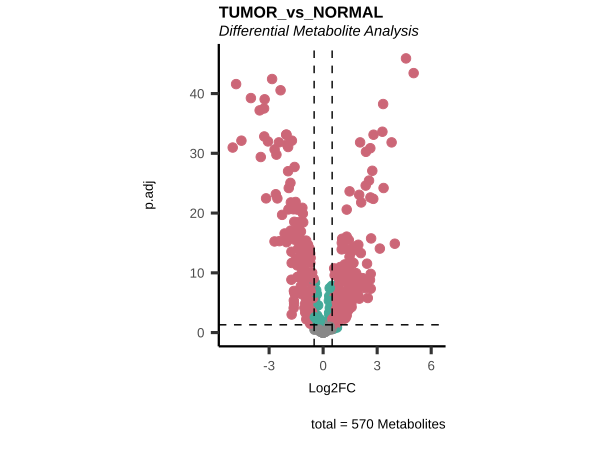

The file beside this chart, header and first rows:
Metabolite, Log2FC, AveExpr, t.val, p.val, p.adj, B, log2(DIAG-16096), log2(DIAG-16097), log2(DIAG-16102), log2(DIAG-16103), log2(DIAG-16124), log2(DIAG-16125), log2(DIAG-16142), log2(DIAG-16143), log2(DIAG-16146), log2(DIAG-16147), log2(DIAG-16160), log2(DIAG-16161), log2(DIAG-16168), log2(DIAG-16169), log2(DIAG-16170), log2(DIAG-16171), log2(DIAG-16172)
1,2-propanediol, -0.2083, 0.1183, -1.622, 0.1067, 0.1331, -6.249, 0.3378, 0.1956, 1.719, 2.217, 0.9373, -0.007394, -0.3081, -2.234, 0.2566, -0.5664, -0.3779, -0.8543, -0.06665, -0.1999, -0.3121, -0.2045, -0.2737
1-arachidonoylglycerophosphoethanolamine…, -1.127, -0.05818, -11.06, 1.1806194775714628e-21, 1.2235510949376978e-20, 38.38, 0.2437, 0.5054, -1.26, -0.8159, -0.6335, 1.355, 0.02053, 0.4904, 0.7391, 0.6853, -0.2296, 0.5459, -0.6718, 0.7107, -0.4746, 0.423, 0.408
4-hydroxyphenylacetate, -1.416, -0.8823, -11.31, 2.447856410942987e-22, 2.628894118525538e-21, 39.94, -1.809, -1.809, -1.233, -1.809, -1.809, 0.2682, -1.809, 0.9934, -1.809, -1.809, -1.809, -0.07478, -1.809, 0.2947, -0.4766, 1.176, -1.809
4-methyl-2-oxopentanoate, -0.1442, -0.7546, -0.7338, 0.4641, 0.5157, -7.289, -0.278, -2.033, -2.033, -0.3015, -1.341, -0.04965, -2.033, -2.033, -0.5007, 0.1905, -2.033, -0.2072, -0.01771, 0.0175, 0.347, -0.4754, -0.03308
5,6-dihydrouracil, 2.015, -0.4928, 6.649, 4.077881828682758e-10, 1.5393328757279286e-9, 12.1, 0.8481, 1.944, 0.04758, -1.629, -1.307, -4.175, 2.257, -1.376, 3.158, 0.7094, 1.384, 1.245, -0.4003, -1.63, 2.52, -1.671, 0.2316
5-aminovalerate, 1.037, -0.8407, 6.551, 6.888687408798321e-10, 2.4851593816550907e-9, 11.58, 0.06454, -1.77, 1.945, -0.6647, -0.02586, 0, -0.2001, -1.77, -1.77, -0.7638, -0.1331, -1.77, 0.3791, 0.1293, 0.9227, -1.36, 0.9965
5-HETE, -2.034, -0.844, -9.253, 1.0718550473404292e-16, 7.450699719317618e-16, 27.05, -2.989, -0.4287, -0.456, 0, -2.989, 1.46, -2.989, 1.235, -1.513, 0.3032, -0.8013, -2.989, -0.8194, 1.716, 0.6244, 0.5562, 0.6325
5-methyltetrahydrofolate (5MeTHF), -1.648, -1.488, -11.58, 4.1821605311617344e-23, 4.96631563075456e-22, 41.7, -2.428, -2.369, -2.428, -2.428, -2.428, 0.3697, -2.428, -2.428, -2.428, -0.3536, -2.428, -1.608, -1.876, 0.4343, -2.428, -1.281, -2.428
5-methylthioadenosine (MTA), 0.8841, 0.0878, 4.99, 1.5123105491195207e-6, 3.621920222681205e-6, 4.078, 2.056, 0.0553, -1.052, -2.256, 0.5839, -0.6829, 2.378, 0.3537, 1.954, 0.33, 0.8026, 1.067, 2.169, -0.2247, -1.494, 0.274, 1.605
5-methyluridine (ribothymidine), -0.1583, -0.7178, -2.734, 0.006927, 0.01053, -3.89, -0.8083, -0.8083, -0.8083, -0.8083, -0.8083, -0.8083, -0.8083, -0.8083, -0.8083, -0.8083, -0.8083, -0.8083, -0.8083, -0.8083, -0.8083, -0.8083, -0.8083
5-oxoETE, -1.739, -0.5936, -9.915, 1.7367711037020693e-18, 1.523014660169507e-17, 31.14, -0.7293, -1.092, -0.337, 0.01812, -0.4709, 0.8707, -2.341, 1.362, -0.4328, 0.4996, -2.341, -1.156, -2.341, 0.6617, -0.4855, 0.4504, -0.08348
5-oxoproline, -0.7421, -0.208, -6.577, 5.978332903531737e-10, 2.1843908685981345e-9, 11.72, -0.6131, 0.046, 1.459, 1.906, -0.4712, 1.122, -0.4345, -0.1887, -1.53, -0.6315, -0.7714, -0.4418, -0.7901, 0.5304, -0.5669, 0.5942, -1.165
1-arachidonoylglycerophosphoinositol*, -0.8403, -0.1551, -8.398, 1.9351752153977594e-14, 1.0709222065793426e-13, 21.91, -0.1763, -0.02799, -0.7584, -1.882, -0.3302, 0.4608, -0.1926, 0.08755, -0.05819, 0.5892, -0.02219, 0.3433, -0.2094, 0.9899, -0.2651, 0.8194, 0.1882
6-keto prostaglandin F1alpha, -0.3208, -1.165, -1.909, 0.05798, 0.07651, -5.75, -0.05303, -1.701, -1.29, -1.701, -1.701, 0.04577, -1.701, -1.701, 3.027, -1.701, -1.701, -1.701, -1.701, -0.4065, -1.701, -1.701, -1.701
6-phosphogluconate, 1.312, -0.0549, 7.075, 4.0056743940496035e-11, 1.71671759744983e-10, 14.38, 0.3266, -0.9227, 1.451, 0.5412, 0.3627, -0.3699, 0.6422, -2.388, 1.973, -0.7266, 4.647, -0.5601, 1.662, -0.8603, 2.015, -1.049, 0.1979
6'-sialyllactose, 0.8564, 0.1071, 3.227, 0.001508, 0.002499, -2.493, 1.742, -0.5113, 0.8604, -2.204, -0.9027, -0.7653, 3.098, -0.8806, 0.04605, -2.712, 1.807, 0.8641, 4.695, 1.848, 0.009442, -0.7943, 3.247
7-alpha-hydroxy-3-oxo-4-cholestenoate (7…, 1.645, 0.03342, 8.885, 1.023784460836745e-15, 6.412715853592798e-15, 24.82, 1.874, 0.572, 0.7804, 1.263, -0.152, -0.5537, 0.05127, -2.395, 0.47, -0.6181, 0.1893, 0.2713, 0.1601, -0.2332, 3.203, 0.2071, 1.213
7-alpha-hydroxycholesterol, 0.7048, -2.465, 2.31, 0.0221, 0.03141, -4.923, 2.878, -3.693, -3.693, 1.486, -3.693, -3.693, -3.693, -3.693, -0.1893, -3.693, -3.693, -3.693, -3.693, -3.693, 2.466, -3.693, 0.2176
7-beta-hydroxycholesterol, 0.8398, -1.267, 3.253, 0.001381, 0.002296, -2.412, 1.924, -2.868, -2.868, 1.407, -2.868, 0.3502, -2.868, -2.868, -0.2922, 0.8508, 0, -2.868, -0.3555, -1.073, 1.324, -0.4481, 0.5214
acetylcarnitine, 1.47, 0.2524, 12.45, 1.5476106867588367e-25, 2.321416030138255e-24, 47.27, 0.5618, -1.144, 0.7141, -8.471106403059046e-4, 0.6286, -1.506, -0.09257, -0.6868, 0.9597, -0.1493, 1.392, -0.01269, 1.556, -0.3923, 0.01632, -0.1792, 1.149
Ac-Ser-Asp-Lys-Pro-OH, 0.65, -0.2018, 3.615, 3.9750558160713434e-4, 7.036589488076602e-4, -1.248, 0.9566, 1.153, 1.049, -0.7227, -0.05849, -0.752, 2.429, 0.5633, 0.9919, -0.5939, 1.251, 1.502, 0.3001, -0.9612, 0.5436, -0.497, 0.9421
adenine, 0.5923, 0.0516, 2.462, 0.01482, 0.02155, -4.571, 2.403, -0.1925, -0.9545, -2.384, 0.4426, -0.6238, 2.285, 0.5638, 1.963, 0.6563, 0.5238, 0.6206, 2.002, -0.2378, -1.581, -0.1815, 1.694
adenosine, -0.6571, -0.3157, -3.813, 1.9327366148743196e-4, 3.55405816867577e-4, -0.5678, -0.6232, -0.1419, 1.593, 0.7007, 0.6248, 0.9081, -0.5859, 0.1664, 1.731, 0.04465, 0.1437, 0.01876, 1.236, 1.14, -0.9211, -0.1306, -0.7903
1-arachidonylglycerol, -0.2519, -1.265, -1.964, 0.05121, 0.06851, -5.646, 0.2841, -1.708, -1.708, -1.708, -1.391, 0.2996, 0.3377, -1.708, -1.708, 0.08806, -0.1988, -1.708, -1.708, 0.3863, -1.708, 0, -1.708
adenosine 2'-monophosphate (2'-AMP), -0.7157, -0.1052, -5.79, 3.444722867544607e-8, 1.067115236141536e-7, 7.753, 0.03599, -0.3308, -1.424, -2.84, -0.3174, 0.2242, 0.1835, -0.2018, -0.4505, 0.2952, 0.1012, -0.09556, -0.8364, 0.5023, -0.8665, 0.6798, -0.8263
adenosine 3'-monophosphate (3'-AMP), -1.011, -0.03823, -7.36, 8.11543070945781e-12, 3.7006364035127606e-11, 15.95, -0.08698, 1.172, -0.6292, -1.528, 0.1284, 0.6462, 0.009574, -0.3416, -0.7677, 0.008428, -0.6849, 1.12, -1.738, 0.4244, -0.2906, 0.4345, -1.246
adenosine 5'-monophosphate (AMP), 0.5089, -0.1414, 2.531, 0.01232, 0.01802, -4.407, -0.01247, 0.01236, 2.102, 1.509, 1.44, -1.005, 0.7364, -0.01545, 1.775, -0.01279, 1.904, 1.196, 2.067, 0.2362, 0.6878, 0.1771, -0.06767
adenylosuccinate, 0.06489, -1.049, 0.4308, 0.6672, 0.7095, -7.466, -0.7103, 0.7096, -1.871, -1.871, -1.871, -1.871, -1.871, -1.871, -1.871, 0.4902, 0.7257, 0.8844, 1.42, -0.3611, -1.489, 0.0286, -0.5776
adipate, -1.169, -0.6539, -5.999, 1.2104473092257678e-8, 3.9881789957149575e-8, 8.774, 0.8837, 1.79, -2.105, -1.95, -2.105, -0.5605, -0.6872, -0.01227, -0.4274, 0.8577, -0.9232, 0, -1.21, -1.042, -0.548, 0.3207, 0
adrenate (22:4n6), 0.2507, -0.07573, 2.42, 0.01661, 0.02397, -4.672, 0.9052, -0.02222, -0.03349, 0.4356, 1.043, 0.8221, 0.6814, 0.3788, 0.167, 0.355, 0.2564, 0.2556, 0.2769, 0.9534, 1.022, 0.3523, 0.4628
agmatine, 0.5863, 0.01464, 3.203, 0.001631, 0.002679, -2.565, 0.5428, 1.185, -0.2256, -0.5838, -0.2712, -0.1495, 1.322, 0.09202, 0.5599, 0.9901, 0.9193, 0.04627, 1.371, 0.08172, -0.6138, -0.1308, 0.5418
alanine, -0.3881, -0.01367, -2.856, 0.004836, 0.007471, -3.564, -0.154, -0.3702, -0.2501, -0.6613, -0.4698, 0.4966, -1.366, -0.05389, -0.0847, 0.3852, 0.2782, -0.2162, 0.7615, 0.3364, -0.1632, 0.2418, 0.2799
alanylalanine, 0.07277, -0.2722, 0.404, 0.6868, 0.7249, -7.477, 1.403, 0.7308, -0.3576, -0.5487, -0.9518, 0.2367, 1.028, 0.4542, 1.669, 0.5647, 0.2563, 1.211, 0.3895, 0.6383, 0.1081, 0.3194, 0.3449
alanylglutamate, 1.499, -0.8909, 4.585, 8.90467498697206e-6, 1.9009980309266194e-5, 2.369, 2.118, 0.7907, -0.4355, -4.502, 0.1766, -0.7863, 1.396, -0.4926, 2.087, 0.7424, 0.4333, 1.133, 0.7259, -1.055, 0.5981, -4.502, 0.6711
1-docosahexaenoylglycerophosphocholine*, -0.6651, -0.6509, -3.704, 2.887777447119496e-4, 5.17620485804438e-4, -0.9468, -2.033, -0.5839, -2.033, -0.02058, -2.033, 1.241, 2.151, -0.8774, -0.2313, 0.3004, -0.07964, 0.5078, -2.033, 1.19, -2.033, 1.417, -2.033
alanylglycine, 0.3262, 0.08427, 2.013, 0.04578, 0.06184, -5.551, 1.553, 1.064, 0.2206, -0.5949, 0.2163, 0.78, 1.292, 0, 2.315, 0.1494, 0.5202, 1.545, -0.1808, -0.0454, 1.735, -0.4359, 0.2223
alanylisoleucine, 0.4438, -0.1151, 1.813, 0.07161, 0.09276, -5.926, 2.313, 1.005, -0.6135, -3.616, -0.5465, -0.1995, 1.359, 0.814, 2.783, 0.348, 0.2028, 1.362, 0.2058, 0.3234, 0.7551, -0.438, 0.7539
alanylleucine, 1.598, 0.5288, 6.188, 4.612275091344715e-9, 1.5556194095067973e-8, 9.718, 3.892, 1.577, -0.3876, -0.972, 1.874, -0.1439, 3.309, 1.113, 4.364, 0.2268, 2.682, 2.892, 1.738, -0.08538, 2.395, 0.2971, 3.381
alanylmethionine, 0.9048, -0.537, 2.867, 0.004678, 0.007246, -3.534, 2.709, 0.1999, -0.4831, -3.769, 0.2726, -0.7086, 1.514, -0.5979, 2.721, 0.2199, 0.852, 0.9222, 1.077, -0.06023, 0.8153, -0.2339, 2.034
alanylphenylalanine, 1.767, -0.2708, 5.471, 1.6227397793627113e-7, 4.4045794011273596e-7, 6.244, 3.879, 1.029, -1.535, -3.928, 1.207, -1.017, 2.372, 0.5453, 4.067, 0.03561, 1.445, 1.82, 1.923, -0.04912, 0.9331, -0.548, 2.717
alanylthreonine, 0.5944, -1.311, 2.204, 0.02891, 0.04049, -5.157, 2.258, 0.4397, -2.695, -2.695, -2.695, -2.695, 2.458, -0.5211, 2.579, -0.2562, -2.695, 1.195, -2.695, -2.695, -2.695, -2.695, 0
alanyltryptophan, 0.443, -0.6841, 1.628, 0.1055, 0.1321, -6.24, 2.913, 1.438, 2.568, -3.313, -0.8942, -0.3397, 0.008732, 0.444, 1.949, 1.206, -0.3052, 0.4307, -0.2526, 0.03431, 0.7922, -0.4076, 0.858
alanyltyrosine, 1.101, -0.2177, 4.028, 8.552971786387266e-5, 1.6196657535683527e-4, 0.2052, 2.512, 0.2479, 0.218, -0.2515, 0.5164, -0.1488, 2.362, 0.07093, 2.917, 0.3395, 1.317, 1.041, 1.07, -0.0822, 1.461, -4.497, 1.752
alanylvaline, 0.2615, 0.0806, 1.159, 0.2483, 0.2906, -6.888, 2.425, 1.204, 0.4385, -2.356, 0.0303, -0.2407, 1.422, 0.736, 3.147, 0.2458, 0.4984, 1.561, 0.5337, 0.109, 0.4117, 0.02182, 0.9324
allo-threonine, -0.8373, -1.526, -3.271, 0.001304, 0.002174, -2.358, -3.213, 0.5731, -3.213, -3.213, -3.213, -0.09876, 0.06884, 0.4081, -3.213, 0.9804, -3.213, 0.007953, -0.2947, 0.5592, -3.213, -3.213, -1.149
1-heptadecanoylglycerophosphocholine, -1.374, -0.485, -6.883, 1.1472344751761677e-10, 4.670883220360111e-10, 13.34, -1.656, -0.4125, -1.366, 0.004956, -0.6659, 1.6, 0.8029, -0.7554, 0, 1.16, -1.878, 0.2148, -2.464, 3.252, -2.464, 1.571, -2.464
alpha-glutamylglutamate, 0.3179, -0.1789, 1.484, 0.1397, 0.1701, -6.461, 1.377, 0.5766, -0.6984, -2.647, -2.647, -0.3752, 1.751, -0.5007, 2.365, 0.0908, 1.53, 1.635, 1.501, 0.1159, 1.245, -0.08808, 0.1221
alpha-glutamyltryptophan, 0.6904, -2.183, 2.383, 0.01831, 0.02628, -4.758, 1.033, -0.08758, -3.546, -3.546, -3.546, -3.546, -0.07305, -3.546, 2.269, -3.546, -0.5975, 0.06953, -0.431, -3.546, -3.546, -3.546, -0.0348
alpha-glutamyltyrosine, 0.9446, -0.8542, 3.074, 0.00247, 0.003978, -2.949, 2.583, 1.732, -3.885, -3.885, 1.288, -1.279, 1.402, 0.07312, 2.693, -3.885, 0.3004, 1.104, 1.061, -3.885, 0.4506, -0.8796, 1.465
alpha-hydroxyisovalerate, 0.0928, -0.01782, 0.6387, 0.5239, 0.5709, -7.354, 0.759, 1.117, -0.2118, -0.1172, 0.01263, 0.1838, 1.052, 0.8971, 1.266, -0.7128, 0.3244, -0.4621, 0.629, 0.01328, 1.871, 2.137, -0.3366
alpha-tocopherol, 2.548, 0.4521, 13.11, 2.116701187579682e-27, 3.656120233092178e-26, 51.54, 3.221, -1.461, 2.477, -0.1998, 3.28, -0.448, 0.9612, -0.9208, 2.098, -0.04672, 2.379, -0.4605, 1.997, -0.7491, -2.031, -0.7785, 4.899
androsterone sulfate, -0.9919, -0.5936, -4.68, 5.919168560851366e-6, 1.3026741620406481e-5, 2.762, 1.033, 1.527, -2.561, -2.561, 1.422, 1.554, -2.561, 0.02821, -1.056, 1.889, -2.561, -0.7045, 0.2022, 2.377, 0.9636, 3.664, -0.1541
anserine, -1.006, -1.907, -6.564, 6.435324965261247e-10, 2.336391866368733e-9, 11.65, -2.465, -2.465, -2.465, -2.465, -2.465, -2.465, -2.465, -2.465, -2.465, -2.465, -2.465, -0.7373, -2.465, 0.3631, -2.465, -2.465, -2.465
arabitol, -1.792, -0.07378, -11.75, 1.3673113349592156e-23, 1.6667797539645233e-22, 42.81, -1.297, 0.952, -0.001282, -0.9435, -0.9312, 0.7451, -0.8814, 0.1946, -1.546, 1.401, -1.912, 0.4131, -1.1, 0.673, -0.7158, 0.516, -0.8426
arabonate, 0.004612, 0.0968, 0.03272, 0.9739, 0.9808, -7.558, -0.4201, 1.366, 0.9138, 0.2868, 0.6196, 0.3041, -1.414, -0.03273, 0.9541, 0.05219, 0.3048, 0.4712, 0.1386, 0.05335, -0.835, -0.3893, -0.6997
arachidate (20:0), 0.9811, -0.3336, 5.545, 1.1395582101029844e-7, 3.184059704699515e-7, 6.587, 0.8019, -2.074, -2.074, -0.5899, 0.9578, -2.074, -2.074, -2.074, -2.074, 0.1937, 0, -0.06808, 1.326, -0.236, 0.9235, -0.2022, 1.932
1-heptadecanoylglycerophosphoethanolamin…, -4.538, -2.116, -15.61, 2.168909922151477e-34, 7.667588988034673e-33, 67.55, -2.527, -2.563, -5.933, -5.933, -2.62, 1.941, -2.356, 0.9827, -0.9878, 0.232, -2.58, -0.5618, -5.933, 2.8, -2.483, 2.913, -2.452
arachidonate (20:4n6), -1.587, 0.07513, -13.93, 1.017945320908989e-29, 1.934096109727079e-28, 56.85, -0.1629, -0.7386, -0.6293, -0.01349, 0.1679, 1.559, -0.5002, 1.093, 0.2507, 1.216, -0.7057, 0.02483, -0.9054, 1.941, -0.04095, 1.672, 0.1174
arginine, -0.43, 0.03232, -4.327, 2.603557638716222e-5, 5.22545019038115e-5, 1.34, 0.2035, 0.177, -0.2447, -1.41, -0.8276, 0.01752, -0.7265, -0.01239, -1.063, 0.6839, -0.3328, 0.05183, -0.02718, 0.4744, -0.0249, 0.01301, 0.4808
argininosuccinate, -0.1399, -1.91, -0.3764, 0.7071, 0.7396, -7.488, -4.217, -0.292, -4.217, -4.217, -1.27, 0.1936, -4.217, -0.8065, -4.217, 2.42, -4.217, -4.217, -4.217, -4.217, -0.981, 0.3985, -4.217
... 510 more rows
